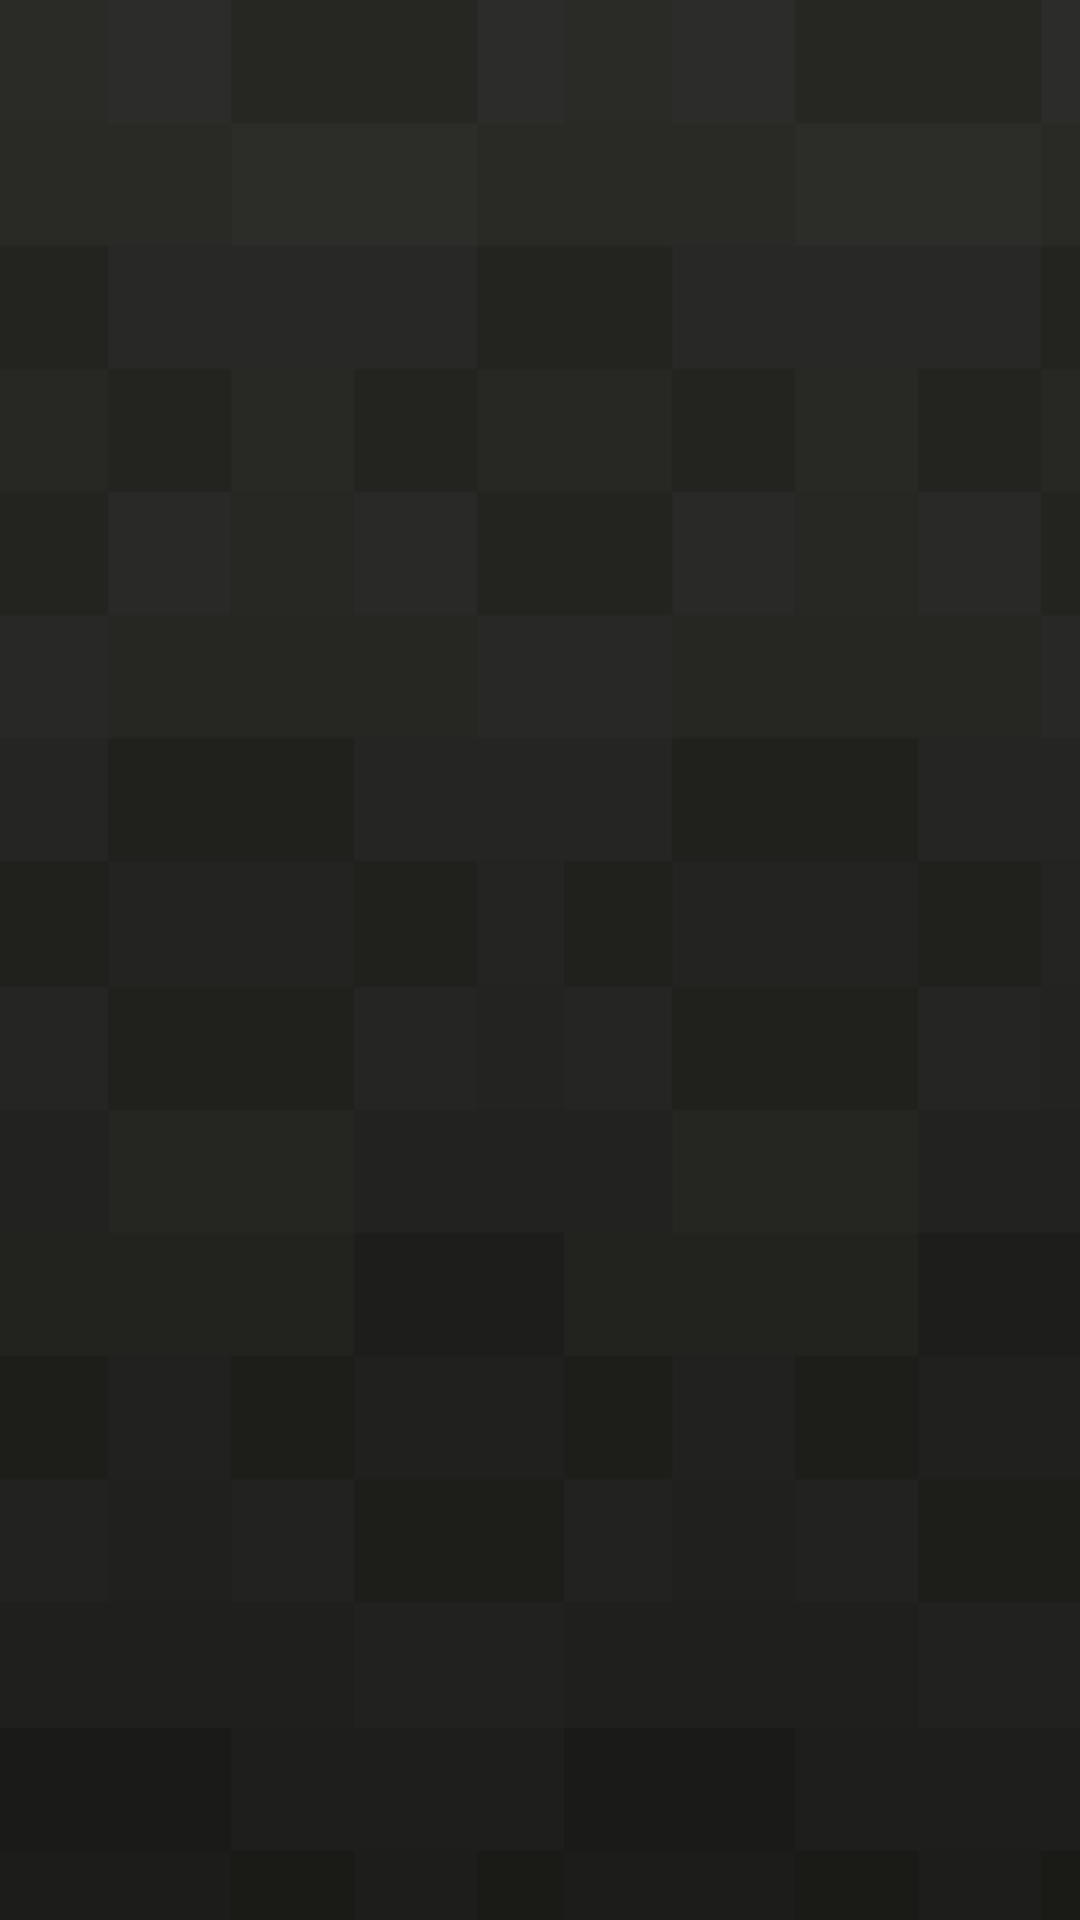

Here is an Android app screen rendered from its layout file. Give the layout XML and the strings, colors and styles it references.
<!-- AndroidManifest.xml: application theme Theme.ABEStatBLE -->
<!-- res/layout/custom_title.xml -->
<?xml version="1.0" encoding="utf-8"?>
<RelativeLayout xmlns:android="http://schemas.android.com/apk/res/android"
    android:layout_width="fill_parent"
    android:layout_height="fill_parent"
    android:background="@drawable/bg_titlebarrepeat">

    <TextView android:id="@+id/title_left_text"
        android:layout_alignParentLeft="true"
        android:paddingLeft="5dp"
        style="@style/TitleBar_Text"/>

    <TextView android:id="@+id/title_right_text"
        android:layout_alignParentRight="true"
        android:paddingRight="5dp"
        style="@style/TitleBar_Text"/>

</RelativeLayout>
<!-- resources referenced by this layout -->
<resources>
  <!-- drawable bg_titlebarrepeat (drawable-v24) -->
  <?xml version="1.0" encoding="utf-8"?>
  <bitmap xmlns:android="http://schemas.android.com/apk/res/android"
      android:src="@drawable/bg_titlebar"
      android:tileMode="repeat"/>
  <style name="TitleBar_Text">
          <item name="android:layout_width">wrap_content</item>
          <item name="android:layout_height">fill_parent</item>
          <item name="android:layout_weight">1</item>
          <item name="android:paddingTop">2dp</item>
          <item name="android:textColor">#FFFFFFFF</item>
          <item name="android:textStyle">normal</item>
          <item name="android:singleLine">true</item>
          <item name="android:ellipsize">end</item>
      </style>
  <style name="Theme.ABEStatBLE" parent="Theme.MaterialComponents.Light">
          
          <item name="colorPrimary">@color/blue_200</item>
          <item name="colorPrimaryVariant">@color/blue_200_dark</item>
          <item name="colorOnPrimary">@color/black</item>
          
          <item name="colorSecondary">@color/red_700</item>
          <item name="colorSecondaryVariant">@color/red_700_light</item>
          <item name="colorOnSecondary">@color/white</item>
          
          <item name="android:statusBarColor" tools:targetApi="l">?attr/colorPrimaryVariant</item>
          
      </style>
  <!-- drawable bg_titlebar: png bitmap (drawable-v24, 14102 bytes) -->
  <color name="blue_200">#90caf9</color>
  <color name="blue_200_dark">#2286c3</color>
  <color name="black">#FF000000</color>
  <color name="red_700">#d32f2f</color>
  <color name="red_700_light">#ff6659</color>
  <color name="white">#FFFFFFFF</color>
</resources>
